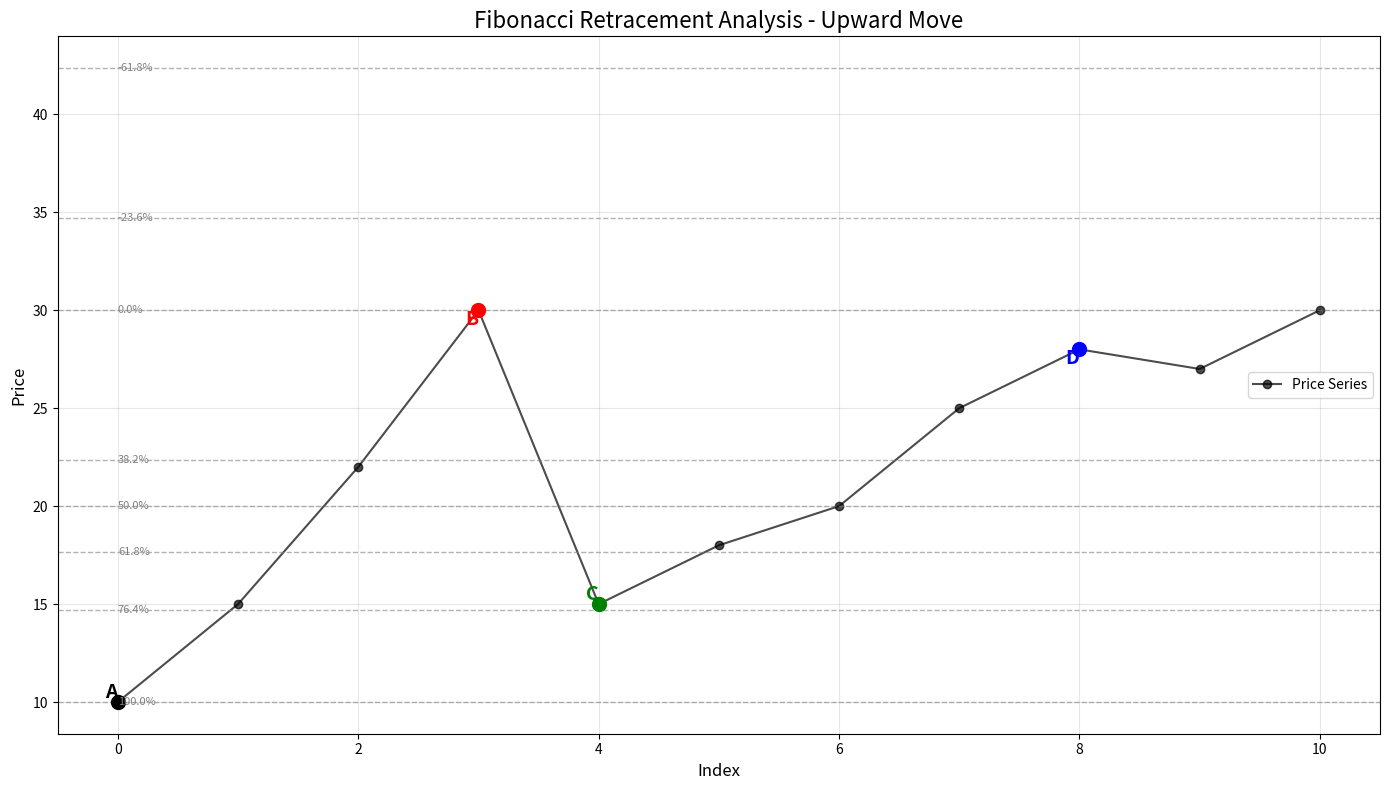
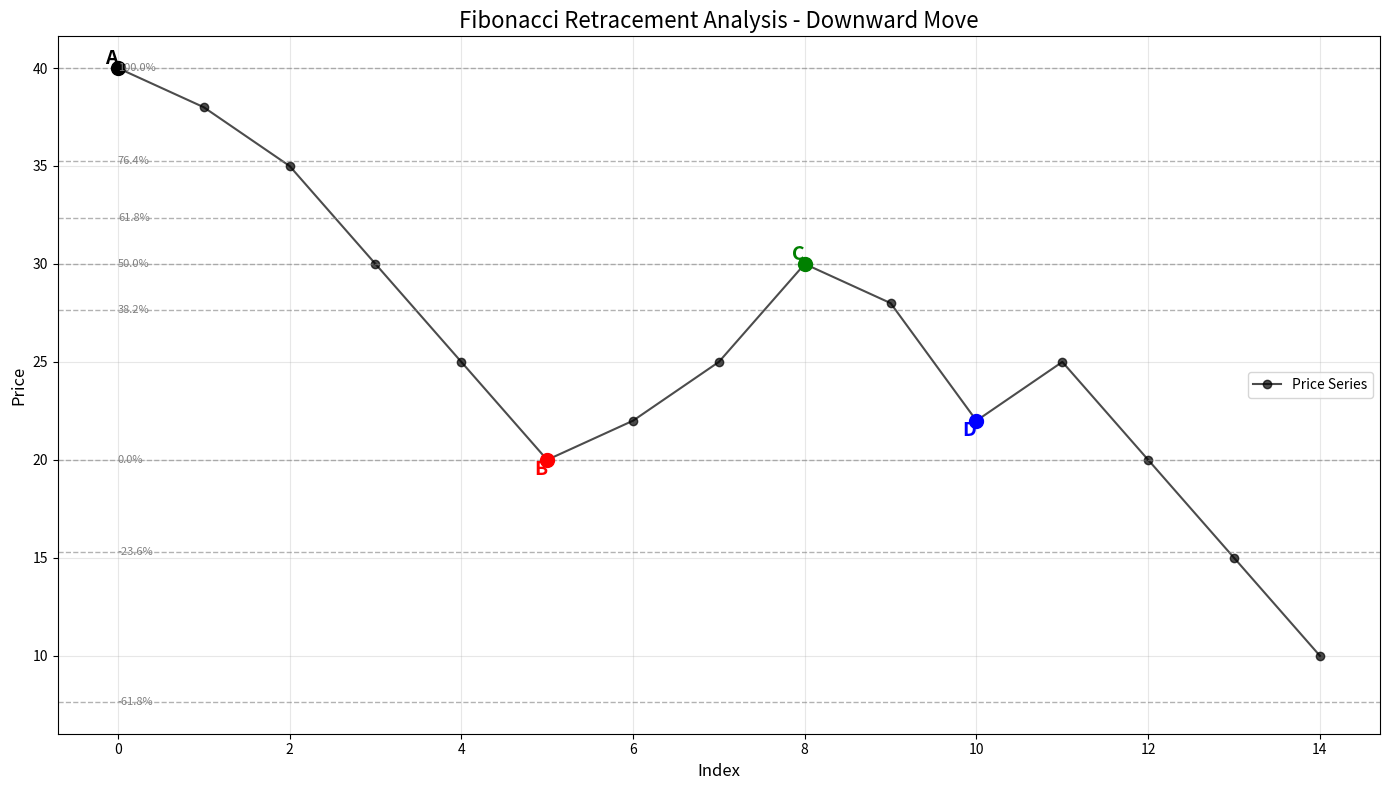

These charts were generated, in order, by the following Python code:
import matplotlib.pyplot as plt
import numpy as np


def find_retracement_extension(prices, threshold=0.3, nested_threshold=0.2, direction="up"):
    """
    Find Fibonacci retracement points in price data.

    Parameters:
    - prices: list of price values
    - threshold: retracement threshold (default 0.3 or 30%)
    - nested_threshold: threshold for nested patterns (default 0.2 or 20%)
    - direction: "up" for upward move or "down" for downward move

    Returns:
    - Dictionary with identified points
    """
    A = 0
    B, C, D = None, None, None

    if direction == "up":
        for i in range(1, len(prices) - 1):
            if prices[i] > prices[i - 1] and prices[i] > prices[i + 1]:
                B = i
                break
    else:
        for i in range(1, len(prices) - 1):
            if prices[i] < prices[i - 1] and prices[i] < prices[i + 1]:
                B = i
                break

    if B is None:
        return None

    if direction == "up":
        move = prices[B] - prices[A]
        retracement_threshold = prices[B] - (move * threshold)
        for j in range(B + 1, len(prices) - 1):
            if prices[j] <= retracement_threshold and prices[j] < prices[j - 1] and prices[j] < prices[j + 1]:
                C = j
                break
    else:
        move = prices[A] - prices[B]
        retracement_threshold = prices[B] + (move * threshold)
        for j in range(B + 1, len(prices) - 1):
            if prices[j] >= retracement_threshold and prices[j] > prices[j - 1] and prices[j] > prices[j + 1]:
                C = j
                break

    if C is None:
        return None

    if direction == "up":
        for k in range(C + 1, len(prices) - 1):
            if prices[k] > prices[k - 1] and prices[k] > prices[k + 1]:
                D = k
                break
    else:
        for k in range(C + 1, len(prices) - 1):
            if prices[k] < prices[k - 1] and prices[k] < prices[k + 1]:
                D = k
                break

    result = {
        "A": (A, prices[A]),
        "B": (B, prices[B]),
        "C": (C, prices[C]),
        "threshold": threshold,
        "nested_threshold": nested_threshold,
        "direction": direction
    }

    if D is not None:
        result["D"] = (D, prices[D])

    return result


def plot_fib_retracement(prices, result):
    if not result:
        print("No valid retracement found.")
        return

    direction = result.get("direction", "up")
    plt.figure(figsize=(14, 8))
    plt.plot(prices, marker='o', linestyle='-', color='black', alpha=0.7, label='Price Series')
    move_type = "Upward" if direction == "up" else "Downward"
    plt.title(f'Fibonacci Retracement Analysis - {move_type} Move', fontsize=16)

    points = {'A': ('black', result['A']), 'B': ('red', result['B']), 'C': ('green', result['C'])}
    if 'D' in result:
        points['D'] = ('blue', result['D'])

    for label, (color, (idx, price)) in points.items():
        plt.scatter(idx, price, color=color, s=100, zorder=3)
        va_pos = 'bottom' if label in ['A', 'C'] else 'top'
        plt.text(idx, price, label, fontsize=14, fontweight='bold', ha='right', va=va_pos, color=color)

    # Plot Fibonacci retracement lines
    if direction == "up":
        main_move = result['B'][1] - result['A'][1]
        # Use custom levels: 76.4% instead of 78.6%, and add -23.6% and -61.8%
        fib_levels = [0, 0.382, 0.5, 0.618, 0.764, 1.0, -0.236, -0.618]
        for level in fib_levels:
            fib_price = result['B'][1] - (main_move * level)
            plt.axhline(y=fib_price, color='gray', linestyle='--', alpha=0.6, linewidth=1)
            plt.text(0, fib_price, f'{level * 100:.1f}%', fontsize=8, verticalalignment='center', color='gray')
    else:
        main_move = result['A'][1] - result['B'][1]
        fib_levels = [0, 0.382, 0.5, 0.618, 0.764, 1.0, -0.236, -0.618]
        for level in fib_levels:
            fib_price = result['B'][1] + (main_move * level)
            plt.axhline(y=fib_price, color='gray', linestyle='--', alpha=0.6, linewidth=1)
            plt.text(0, fib_price, f'{level * 100:.1f}%', fontsize=8, verticalalignment='center', color='gray')

    plt.xlabel('Index', fontsize=12)
    plt.ylabel('Price', fontsize=12)
    plt.grid(True, alpha=0.3)
    plt.legend()
    plt.tight_layout()


def analyze_move(result, prices):
    """
    Analyze the move based on retracement and extension ratios.
    For an upward move, we compute:
      - retracement_ratio = (B - C) / (B - A)
      - extension_ratio = (D - C) / (B - A) if D exists

    Adjust thresholds to classify the move:
      - If retracement_ratio < 0.382: Progressive move (shallow retracement)
      - If retracement_ratio >= 0.618: Failed move (deep retracement)
      - Otherwise: Successful move

    Optionally, strong extension (extension_ratio > 1.0) adds further confirmation.
    """
    if result is None:
        return "No valid pattern found."

    direction = result.get("direction", "up")
    if direction == "up":
        A = result['A'][1]
        B = result['B'][1]
        C = result['C'][1]
        move_distance = B - A
        retracement_ratio = (B - C) / move_distance if move_distance != 0 else 0

        extension_ratio = None
        if "D" in result:
            D = result["D"][1]
            extension_ratio = (D - C) / move_distance

        # Define thresholds (these are examples; adjust as needed)
        if retracement_ratio < 0.382:
            status = "Progressive move (shallow retracement)"
        elif retracement_ratio >= 0.618:
            status = "Failed move (deep retracement)"
        else:
            status = "Successful move (moderate retracement)"

        if extension_ratio is not None:
            if extension_ratio > 1.0:
                status += " with strong extension"
            elif extension_ratio < 0.5:
                status += " with weak extension"

        return status
    else:
        # For a downward move, flip the ratios
        A = result['A'][1]
        B = result['B'][1]
        C = result['C'][1]
        move_distance = A - B
        retracement_ratio = (C - B) / move_distance if move_distance != 0 else 0

        extension_ratio = None
        if "D" in result:
            D = result["D"][1]
            extension_ratio = (C - D) / move_distance

        if retracement_ratio < 0.382:
            status = "Progressive move (shallow retracement)"
        elif retracement_ratio >= 0.618:
            status = "Failed move (deep retracement)"
        else:
            status = "Successful move (moderate retracement)"

        if extension_ratio is not None:
            if extension_ratio > 1.0:
                status += " with strong extension"
            elif extension_ratio < 0.5:
                status += " with weak extension"

        return status


# Sample price data for upward and downward moves
up_prices = [10, 12, 15, 20, 25, 30, 28, 25, 20, 22, 28, 25, 30, 35, 40]
## Example of price data for an upward move that results in a failed move:
up_prices = [10, 15, 22, 30, 15, 18, 20, 25, 28, 27, 30]

down_prices = [40, 38, 35, 30, 25, 20, 22, 25, 30, 28, 22, 25, 20, 15, 10]

thresh = 0.3
nested_thresh = 0.2

# Analyze upward move
up_result = find_retracement_extension(up_prices, threshold=thresh, nested_threshold=nested_thresh, direction="up")
plot_fib_retracement(up_prices, up_result)
up_analysis = analyze_move(up_result, up_prices)
print("Upward Move - Identified points:", up_result)
print("Upward Move Analysis:", up_analysis)

# Analyze downward move
down_result = find_retracement_extension(down_prices, threshold=thresh, nested_threshold=nested_thresh,
                                         direction="down")
plot_fib_retracement(down_prices, down_result)
down_analysis = analyze_move(down_result, down_prices)
print("Downward Move - Identified points:", down_result)
print("Downward Move Analysis:", down_analysis)

plt.show()
